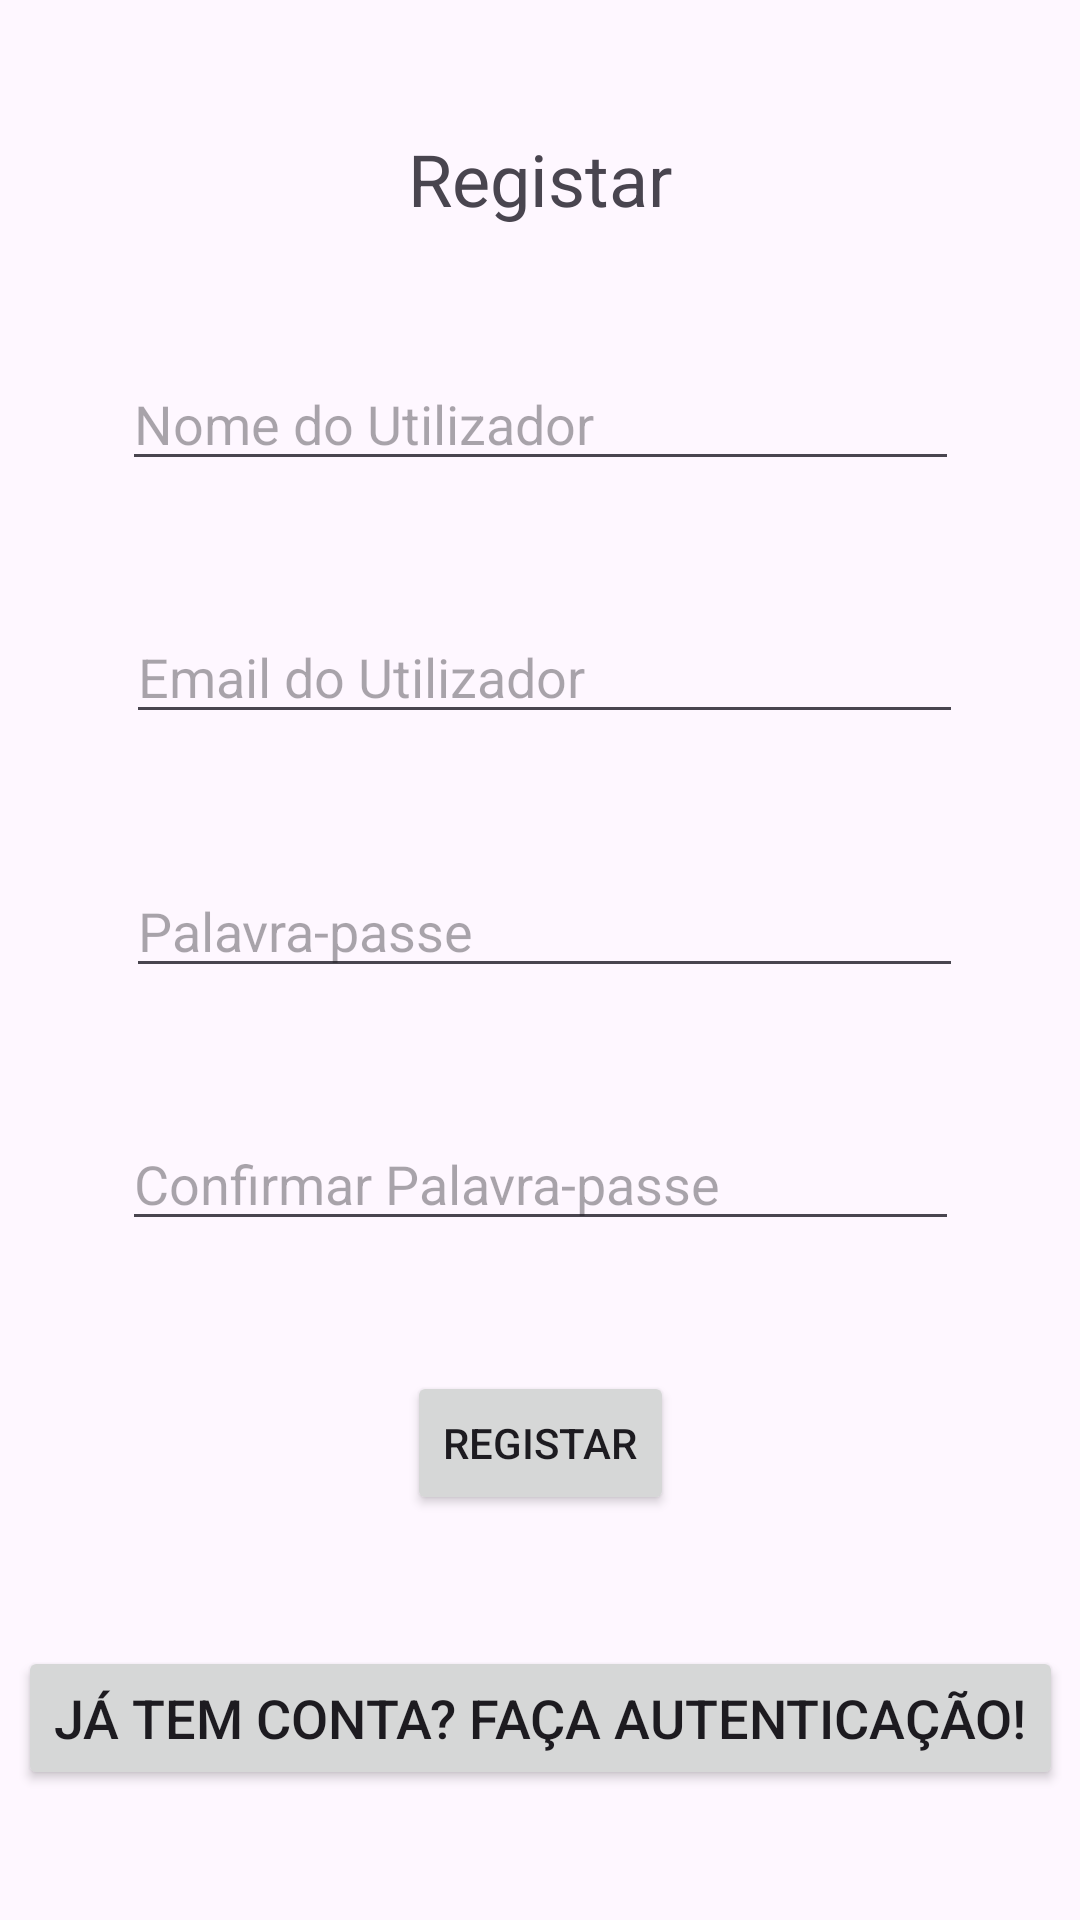

Android layout source for this screen:
<!-- AndroidManifest.xml: application theme Theme.DAM_tester -->
<!-- res/layout/registar.xml -->
<?xml version="1.0" encoding="utf-8"?>
<androidx.constraintlayout.widget.ConstraintLayout xmlns:android="http://schemas.android.com/apk/res/android"
    xmlns:app="http://schemas.android.com/apk/res-auto"
    xmlns:tools="http://schemas.android.com/tools"
    android:layout_width="match_parent"
    android:layout_height="match_parent">


    <TextView
        android:id="@+id/textView11"
        android:layout_width="wrap_content"
        android:layout_height="wrap_content"
        android:text="Registar"
        android:textSize="24dp"
        app:layout_constraintBottom_toTopOf="@id/RegisterNome"
        app:layout_constraintEnd_toEndOf="parent"
        app:layout_constraintStart_toStartOf="parent"
        app:layout_constraintTop_toTopOf="parent" />


    <EditText
        android:id="@+id/RegisterEmail"
        android:layout_width="279dp"
        android:layout_height="41dp"
        android:ems="10"
        android:hint="Email do Utilizador"
        android:inputType="textEmailAddress"
        app:layout_constraintBottom_toTopOf="@id/RegisterPassword"
        app:layout_constraintEnd_toEndOf="parent"
        app:layout_constraintHorizontal_bias="0.52"
        app:layout_constraintStart_toStartOf="parent"
        app:layout_constraintTop_toBottomOf="@id/RegisterNome" />

    <EditText
        android:id="@+id/RegisterPassword"
        android:layout_width="279dp"
        android:layout_height="41dp"
        android:ems="10"
        android:hint="Palavra-passe"
        android:inputType="textPassword"
        app:layout_constraintBottom_toTopOf="@id/RepeatRegisterPass"
        app:layout_constraintEnd_toEndOf="parent"
        app:layout_constraintHorizontal_bias="0.52"
        app:layout_constraintStart_toStartOf="parent"
        app:layout_constraintTop_toBottomOf="@+id/RegisterEmail" />

    <EditText
        android:id="@+id/RepeatRegisterPass"
        android:layout_width="279dp"
        android:layout_height="41dp"
        android:ems="10"
        android:hint="Confirmar Palavra-passe"
        android:inputType="textPassword"
        app:layout_constraintBottom_toTopOf="@+id/btRegister"
        app:layout_constraintEnd_toEndOf="parent"
        app:layout_constraintStart_toStartOf="parent"
        app:layout_constraintTop_toBottomOf="@+id/RegisterPassword" />

    <Button
        android:id="@+id/btRegister"
        android:layout_width="wrap_content"
        android:layout_height="wrap_content"
        android:text="Registar"
        app:layout_constraintBottom_toTopOf="@+id/btLog"
        app:layout_constraintEnd_toEndOf="parent"
        app:layout_constraintStart_toStartOf="parent"
        app:layout_constraintTop_toBottomOf="@id/RepeatRegisterPass" />

    <Button
        android:id="@+id/btLog"
        android:layout_width="wrap_content"
        android:layout_height="wrap_content"
        android:text="Já tem conta? Faça autenticação!"
        android:textSize="18dp"
        app:layout_constraintBottom_toBottomOf="parent"
        app:layout_constraintEnd_toEndOf="parent"
        app:layout_constraintStart_toStartOf="parent"
        app:layout_constraintTop_toBottomOf="@id/btRegister"
        />

    <EditText
        android:id="@+id/RegisterNome"
        android:layout_width="279dp"
        android:layout_height="41dp"
        android:ems="10"
        android:hint="Nome do Utilizador"
        android:inputType="text"
        app:layout_constraintBottom_toTopOf="@id/RegisterEmail"
        app:layout_constraintEnd_toEndOf="parent"
        app:layout_constraintStart_toStartOf="parent"
        app:layout_constraintTop_toBottomOf="@id/textView11" />

</androidx.constraintlayout.widget.ConstraintLayout>
<!-- resources referenced by this layout -->
<resources>
  <style name="Theme.DAM_tester" parent="Base.Theme.DAM_tester" />
  <style name="Base.Theme.DAM_tester" parent="Theme.Material3.DayNight.NoActionBar">
          
          
      </style>
</resources>
